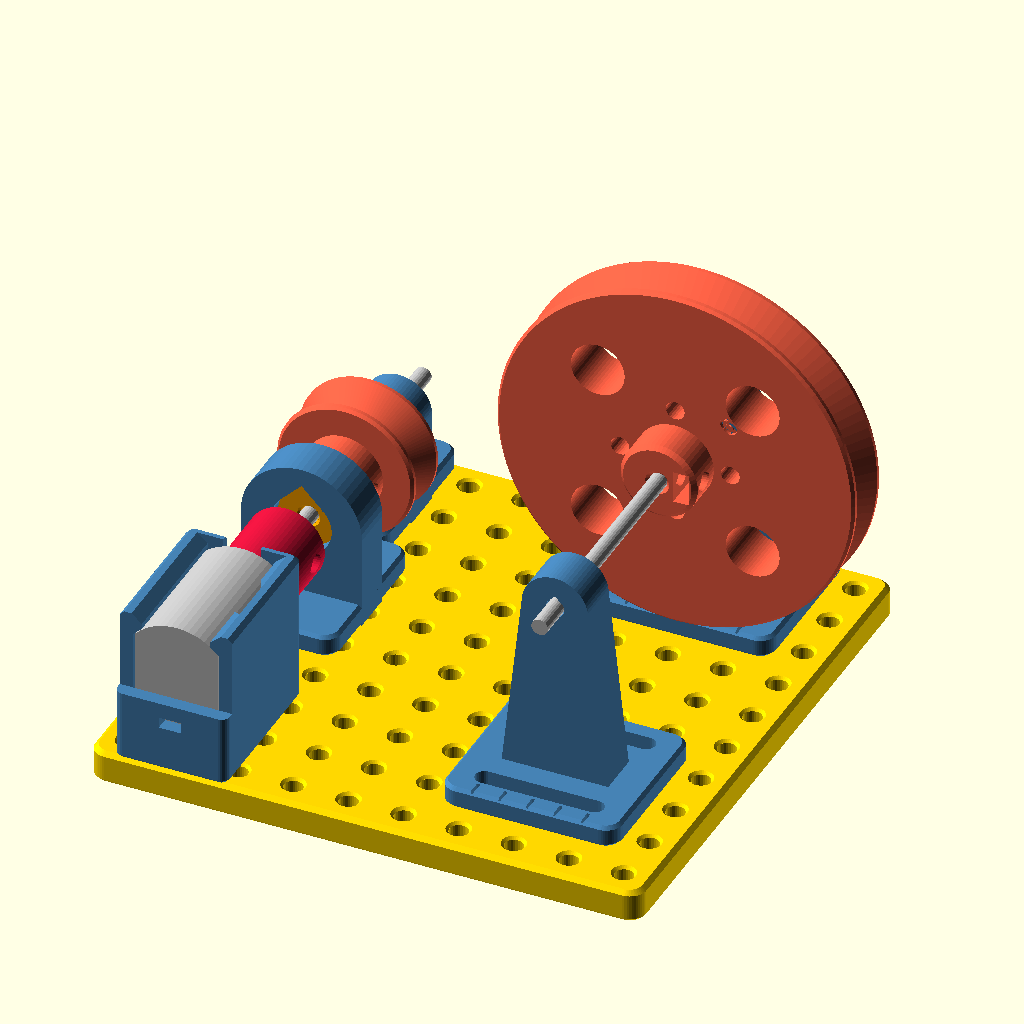
Cell 1 — every parameter at its default value.
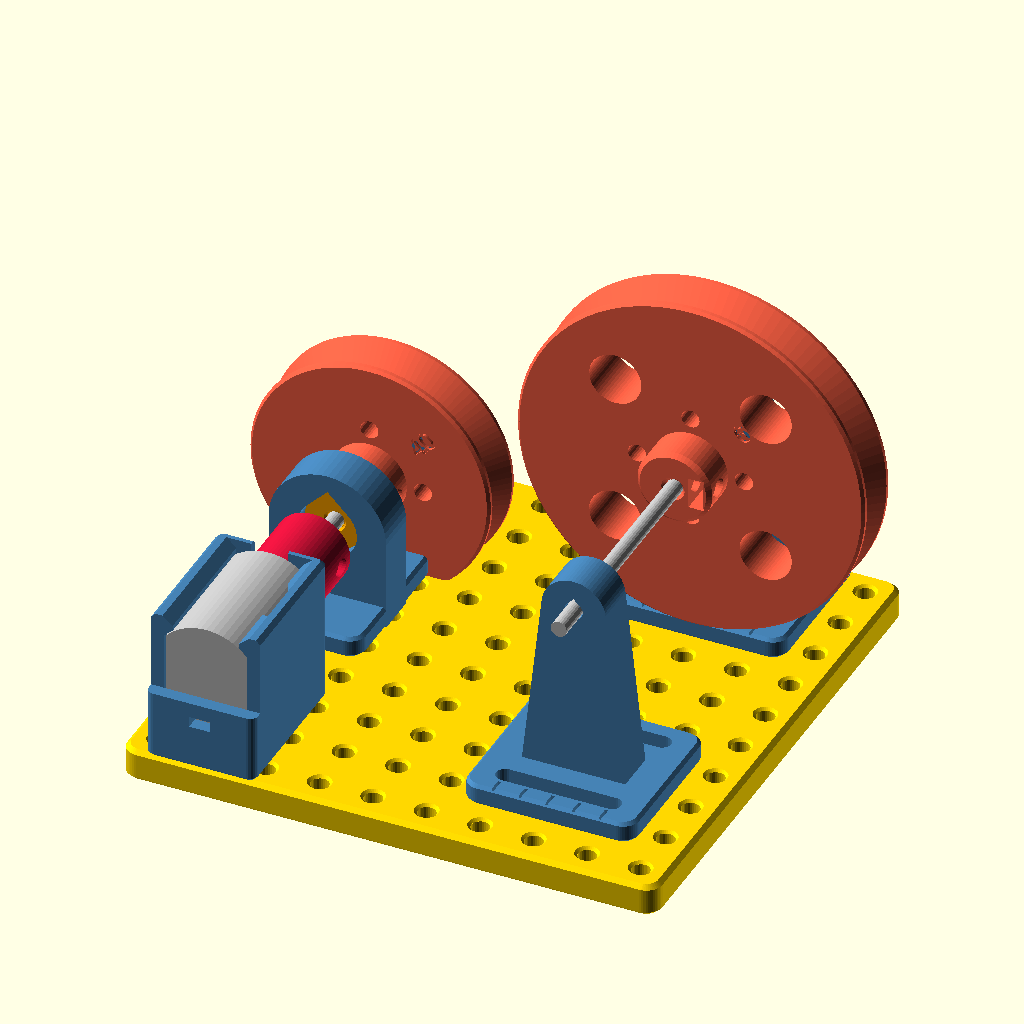
Cell 2 — driver set to 40, the other parameters unchanged.
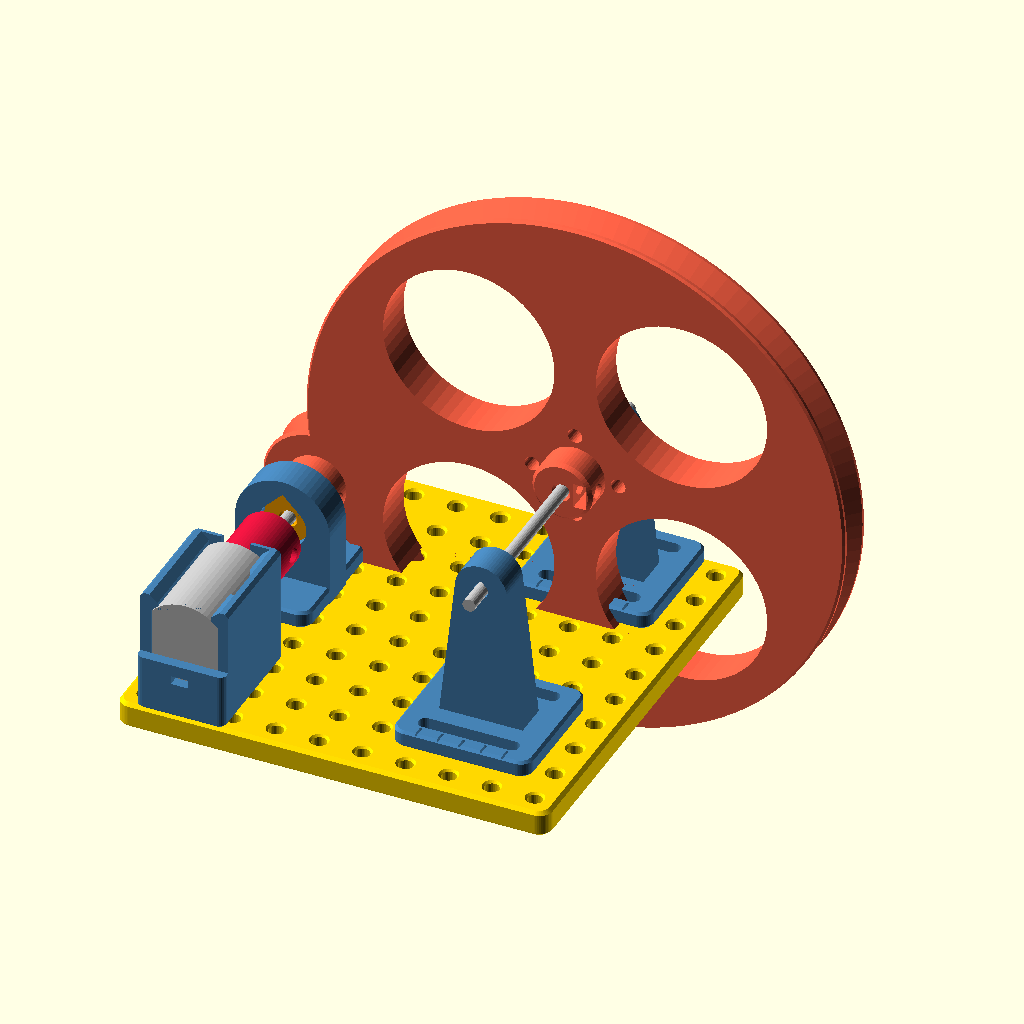
Cell 3 — driven set to 120, the other parameters unchanged.
The same orthographic view direction (rotation 55°, 0°, 25°; colour scheme Cornfield) for every cell, with the view re-fitted per cell, so scale and position can differ between cells.
OpenSCAD source file STEM_KIT/ASSEMBLIES/pulley_lab.scad:
// =====================================================================
//  ASSEMBLY: Pulley & belt lab (Kit 8, MVP subset)
//  Motor → coupler → shaft in a bearing mount (printed bushing insert)
//  + axle mount → Ø20 pulley  ==O-ring belt==>  Ø60 pulley on a shaft
//  held by two slotted belt-pulley mounts (axis 37 mm) = 3 : 1 reduction.
//  Slide the belt mounts along their slots to tension the belt.
// =====================================================================
include <../PARAMETERS/config.scad>
use <asm_lib.scad>
use <../COMMON/mounts/base_plate.scad>
use <../COMMON/mounts/motor_mount.scad>
use <../COMMON/mounts/axle_mount.scad>
use <../COMMON/bearings/bearing_mount.scad>
use <../COMMON/bearings/bearing_insert.scad>
use <../COMMON/connectors/motor_coupler.scad>
use <../MECHANICAL/pulley/pulley.scad>

driver = 20;
driven = 60;
only = "";

module item(name, col = "SteelBlue") {
    echo("ITEM", name);
    if (only == "" || only == name || (is_list(only) && len([for (o = only) if (o == name) 1]) > 0)) color(col) children();
}

T = plate_thickness;
Z1 = T + axis_height;       Z2 = T + axis_height_high;
X1 = 15;                    X2 = 75;
yb = 15 + motor_len / 2 + motor_boss_h;          // motor boss face
yc = yb + 0.5 + 16;
yp = 78;                                          // pulley front faces

item("base_plate", "Gold") grid_plate(10, 10);
item("motor_mount", "SteelBlue") translate([X1, 15, T]) motor_mount(false);
item("motor", "Silver") translate([X1, 15, Z1]) motor_130();
item("coupler", "Crimson") translate([X1, yc, Z1]) rotate([90, 0, 0]) motor_coupler();
echo("ALLOW", "motor", "coupler", 3.0);
item("bearing_mount", "SteelBlue") translate([X1, 55, T]) bearing_mount();
item("bushing", "Orange") translate([X1, 55 + 4 - bearing_size[2] - 0.1, Z1]) rotate([-90, 0, 0]) bearing_insert("bushing");
item("axle_mount", "SteelBlue") translate([X1, 85, T]) axle_mount();
item("shaft_1", "Silver") steel_shaft_y(60, [X1, Z1], yc - 7.2);
item("pulley_driver", "Tomato") translate([X1, yp, Z1]) rotate([90, 0, 0]) pulley(driver);
for (y = [25, 85]) item(str("belt_mount_", y), "SteelBlue") translate([X2, y, T]) axle_mount(axis_height_high, 2 * grid_pitch);
item("shaft_2", "Silver") steel_shaft_y(80, [X2, Z2], 15);
item("pulley_driven", "Tomato") translate([X2, yp, Z2]) rotate([90, 0, 0]) pulley(driven);
// belt centre-line length (for choosing the O-ring)
Cd = norm([X2 - X1, Z2 - Z1]);
echo("BELT_LENGTH", 2 * Cd + PI * (driver + driven) / 2 + pow(driven - driver, 2) / (4 * Cd));
Customizer parameters (derived from the source; name, type, default, range or options):
driver: number, default 20
driven: number, default 60
only: string, default ""
